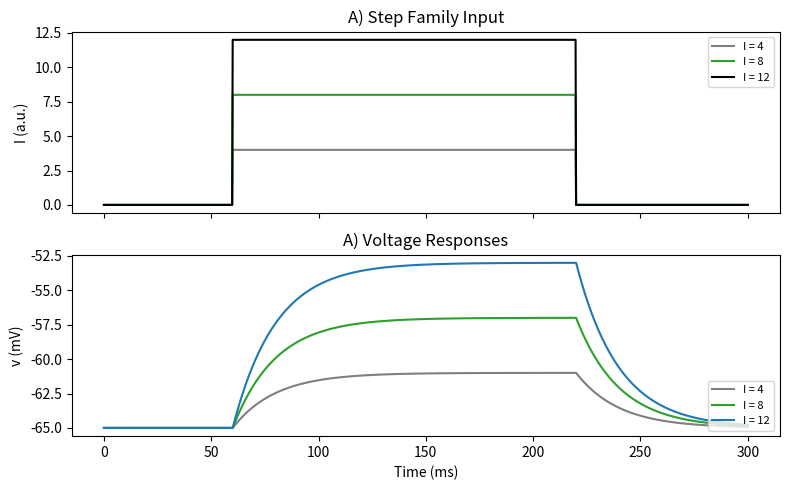
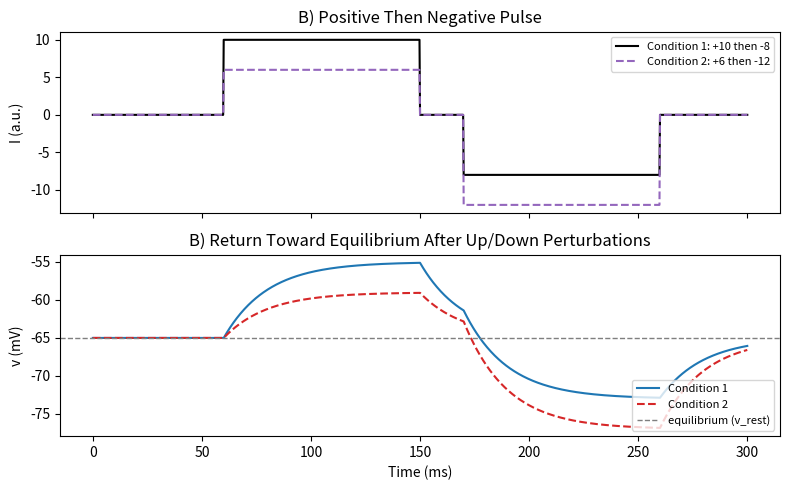
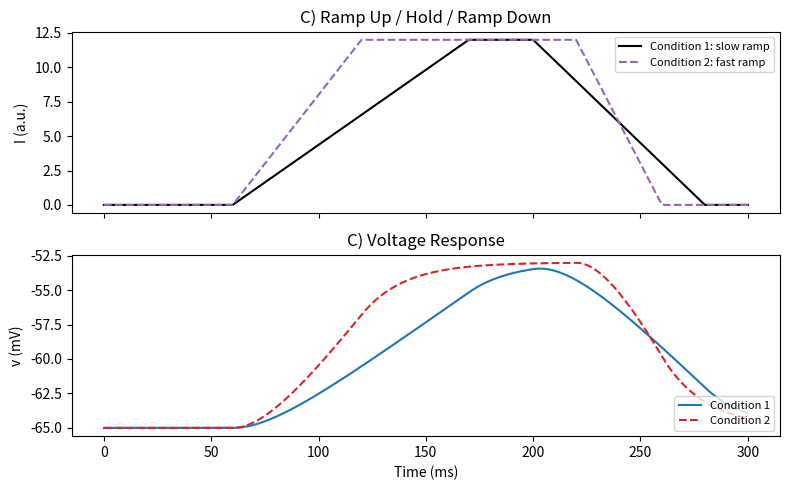
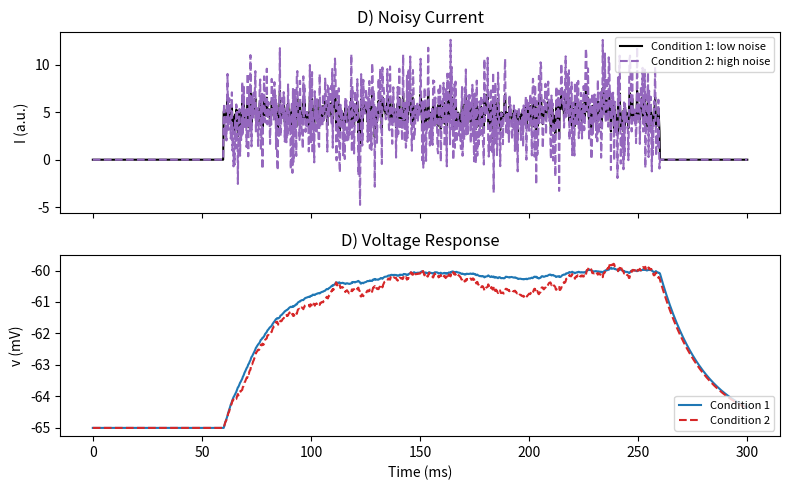

Source code (Python) for these figures, in order:
"""
01: Euler Membrane Introduction

Model implemented:
- A one-variable leaky membrane model integrated with Euler updates.
- Equation:
  dv/dt = (-(v - v_rest) + R*I) / tau

Why this matters in the progression:
- This is the starting point of the tutorial sequence.
- It introduces numerical integration, membrane time constants, and basic
  input-output behavior before adding recovery variables and spiking rules.
"""

import numpy as np
import matplotlib.pyplot as plt

# Simulation timing
T = 300.0          # total simulated time (ms)
dt = 0.25          # sample interval (ms)
t = np.arange(0, T + dt, dt)  # sampled time vector
n = t.size                     # number of time samples

# Simple leaky membrane model:
# dv/dt = (-(v - v_rest) + R*I) / tau
v_rest = -65.0      # resting membrane potential (mV)
tau = 20.0          # membrane time constant (ms)
R = 1.0             # input resistance / gain (a.u.)

# -------------------------------------------------------------------------
# Experiment A: Step family (three positive step sizes)
# Student interpretation:
# - Larger current steps should produce larger voltage deflections.
# - This is a basic input-output sensitivity experiment.
# -------------------------------------------------------------------------
I_A = np.zeros((3, n))
I_A[0, (t >= 60) & (t < 220)] = 4.0
I_A[1, (t >= 60) & (t < 220)] = 8.0
I_A[2, (t >= 60) & (t < 220)] = 12.0

v_A = np.zeros((3, n))
dvdt_A = np.zeros((3, n))
v_A[:, 0] = v_rest

# Euler integration for Experiment A
for i in range(n - 1):
    for k in range(3):
        dvdt_A[k, i] = (-(v_A[k, i] - v_rest) + R * I_A[k, i]) / tau
        v_A[k, i + 1] = v_A[k, i] + dvdt_A[k, i] * dt

dvdt_A[:, -1] = dvdt_A[:, -2]

# Plot Experiment A right after simulation
fig, ax = plt.subplots(2, 1, figsize=(8, 5), sharex=True)
ax[0].plot(t, I_A[0], label='I = 4', color='tab:gray')
ax[0].plot(t, I_A[1], label='I = 8', color='tab:green')
ax[0].plot(t, I_A[2], label='I = 12', color='black')
ax[0].set_ylabel('I (a.u.)')
ax[0].set_title('A) Step Family Input')
ax[0].legend(loc='upper right', fontsize=8)

ax[1].plot(t, v_A[0], label='I = 4', color='tab:gray')
ax[1].plot(t, v_A[1], label='I = 8', color='tab:green')
ax[1].plot(t, v_A[2], label='I = 12', color='tab:blue')
ax[1].set_ylabel('v (mV)')
ax[1].set_xlabel('Time (ms)')
ax[1].set_title('A) Voltage Responses')
ax[1].legend(loc='lower right', fontsize=8)

plt.tight_layout()
plt.show()

# -------------------------------------------------------------------------
# Experiment B: Positive pulse followed by negative pulse (two conditions)
# Student interpretation:
# - The positive pulse pushes voltage above baseline.
# - The negative pulse pushes voltage below baseline.
# - If both traces return toward the same baseline, that baseline is stable.
# - In this model, v_rest is the stable equilibrium when I = 0.
# -------------------------------------------------------------------------
I_B = np.zeros((2, n))
I_B[0, (t >= 60) & (t < 150)] = 10.0
I_B[0, (t >= 170) & (t < 260)] = -8.0
I_B[1, (t >= 60) & (t < 150)] = 6.0
I_B[1, (t >= 170) & (t < 260)] = -12.0

v_B = np.zeros((2, n))
dvdt_B = np.zeros((2, n))
v_B[:, 0] = v_rest

# Euler integration for Experiment B
for i in range(n - 1):
    for k in range(2):
        dvdt_B[k, i] = (-(v_B[k, i] - v_rest) + R * I_B[k, i]) / tau
        v_B[k, i + 1] = v_B[k, i] + dvdt_B[k, i] * dt

dvdt_B[:, -1] = dvdt_B[:, -2]

# Plot Experiment B right after simulation
fig, ax = plt.subplots(2, 1, figsize=(8, 5), sharex=True)
ax[0].plot(t, I_B[0], color='black', label='Condition 1: +10 then -8')
ax[0].plot(t, I_B[1], color='tab:purple', linestyle='--', label='Condition 2: +6 then -12')
ax[0].set_ylabel('I (a.u.)')
ax[0].set_title('B) Positive Then Negative Pulse')
ax[0].legend(loc='upper right', fontsize=8)

ax[1].plot(t, v_B[0], color='tab:blue', label='Condition 1')
ax[1].plot(t, v_B[1], color='tab:red', linestyle='--', label='Condition 2')
ax[1].axhline(v_rest, color='tab:gray', linestyle='--', linewidth=1.0, label='equilibrium (v_rest)')
ax[1].set_ylabel('v (mV)')
ax[1].set_xlabel('Time (ms)')
ax[1].set_title('B) Return Toward Equilibrium After Up/Down Perturbations')
ax[1].legend(loc='lower right', fontsize=8)

plt.tight_layout()
plt.show()

# -------------------------------------------------------------------------
# Experiment C: Ramp input (two ramp speeds)
# Student interpretation:
# - Slow and fast ramps can reach the same peak current.
# - Voltage responds more smoothly than input and shows temporal lag.
# - This is one view of low-pass filtering in a leaky membrane.
# -------------------------------------------------------------------------
I_C = np.zeros((2, n))

# Condition 1: slow ramp up, brief hold, slow ramp down
up_idx_1 = (t >= 60) & (t < 170)
hold_idx_1 = (t >= 170) & (t < 200)
down_idx_1 = (t >= 200) & (t < 280)
I_C[0, up_idx_1] = np.linspace(0.0, 12.0, up_idx_1.sum(), endpoint=False)
I_C[0, hold_idx_1] = 12.0
I_C[0, down_idx_1] = np.linspace(12.0, 0.0, down_idx_1.sum(), endpoint=False)

# Condition 2: faster ramp up, longer hold, faster ramp down
up_idx_2 = (t >= 60) & (t < 120)
hold_idx_2 = (t >= 120) & (t < 220)
down_idx_2 = (t >= 220) & (t < 260)
I_C[1, up_idx_2] = np.linspace(0.0, 12.0, up_idx_2.sum(), endpoint=False)
I_C[1, hold_idx_2] = 12.0
I_C[1, down_idx_2] = np.linspace(12.0, 0.0, down_idx_2.sum(), endpoint=False)

v_C = np.zeros((2, n))
dvdt_C = np.zeros((2, n))
v_C[:, 0] = v_rest

# Euler integration for Experiment C
for i in range(n - 1):
    for k in range(2):
        dvdt_C[k, i] = (-(v_C[k, i] - v_rest) + R * I_C[k, i]) / tau
        v_C[k, i + 1] = v_C[k, i] + dvdt_C[k, i] * dt

dvdt_C[:, -1] = dvdt_C[:, -2]

# Plot Experiment C right after simulation
fig, ax = plt.subplots(2, 1, figsize=(8, 5), sharex=True)
ax[0].plot(t, I_C[0], color='black', label='Condition 1: slow ramp')
ax[0].plot(t, I_C[1], color='tab:purple', linestyle='--', label='Condition 2: fast ramp')
ax[0].set_ylabel('I (a.u.)')
ax[0].set_title('C) Ramp Up / Hold / Ramp Down')
ax[0].legend(loc='upper right', fontsize=8)

ax[1].plot(t, v_C[0], color='tab:blue', label='Condition 1')
ax[1].plot(t, v_C[1], color='tab:red', linestyle='--', label='Condition 2')
ax[1].set_ylabel('v (mV)')
ax[1].set_xlabel('Time (ms)')
ax[1].set_title('C) Voltage Response')
ax[1].legend(loc='lower right', fontsize=8)

plt.tight_layout()
plt.show()

# -------------------------------------------------------------------------
# Experiment D: Noisy current (two noise strengths)
# Student interpretation:
# - Both conditions have similar mean input, but different fluctuation size.
# - Voltage is smoother than current, especially in the high-noise condition.
# - This is another view of low-pass filtering in a leaky membrane.
# -------------------------------------------------------------------------
rng = np.random.default_rng(7)
I_D = np.zeros((2, n))

noise_idx = (t >= 60) & (t < 260)
z = rng.standard_normal(noise_idx.sum())
I_D[0, noise_idx] = 5.0 + 1.0 * z
I_D[1, noise_idx] = 5.0 + 3.0 * z

v_D = np.zeros((2, n))
dvdt_D = np.zeros((2, n))
v_D[:, 0] = v_rest

# Euler integration for Experiment D
for i in range(n - 1):
    for k in range(2):
        dvdt_D[k, i] = (-(v_D[k, i] - v_rest) + R * I_D[k, i]) / tau
        v_D[k, i + 1] = v_D[k, i] + dvdt_D[k, i] * dt

dvdt_D[:, -1] = dvdt_D[:, -2]

# Plot Experiment D right after simulation
fig, ax = plt.subplots(2, 1, figsize=(8, 5), sharex=True)
ax[0].plot(t, I_D[0], color='black', label='Condition 1: low noise')
ax[0].plot(t, I_D[1], color='tab:purple', linestyle='--', label='Condition 2: high noise')
ax[0].set_ylabel('I (a.u.)')
ax[0].set_title('D) Noisy Current')
ax[0].legend(loc='upper right', fontsize=8)

ax[1].plot(t, v_D[0], color='tab:blue', label='Condition 1')
ax[1].plot(t, v_D[1], color='tab:red', linestyle='--', label='Condition 2')
ax[1].set_ylabel('v (mV)')
ax[1].set_xlabel('Time (ms)')
ax[1].set_title('D) Voltage Response')
ax[1].legend(loc='lower right', fontsize=8)

plt.tight_layout()
plt.show()
